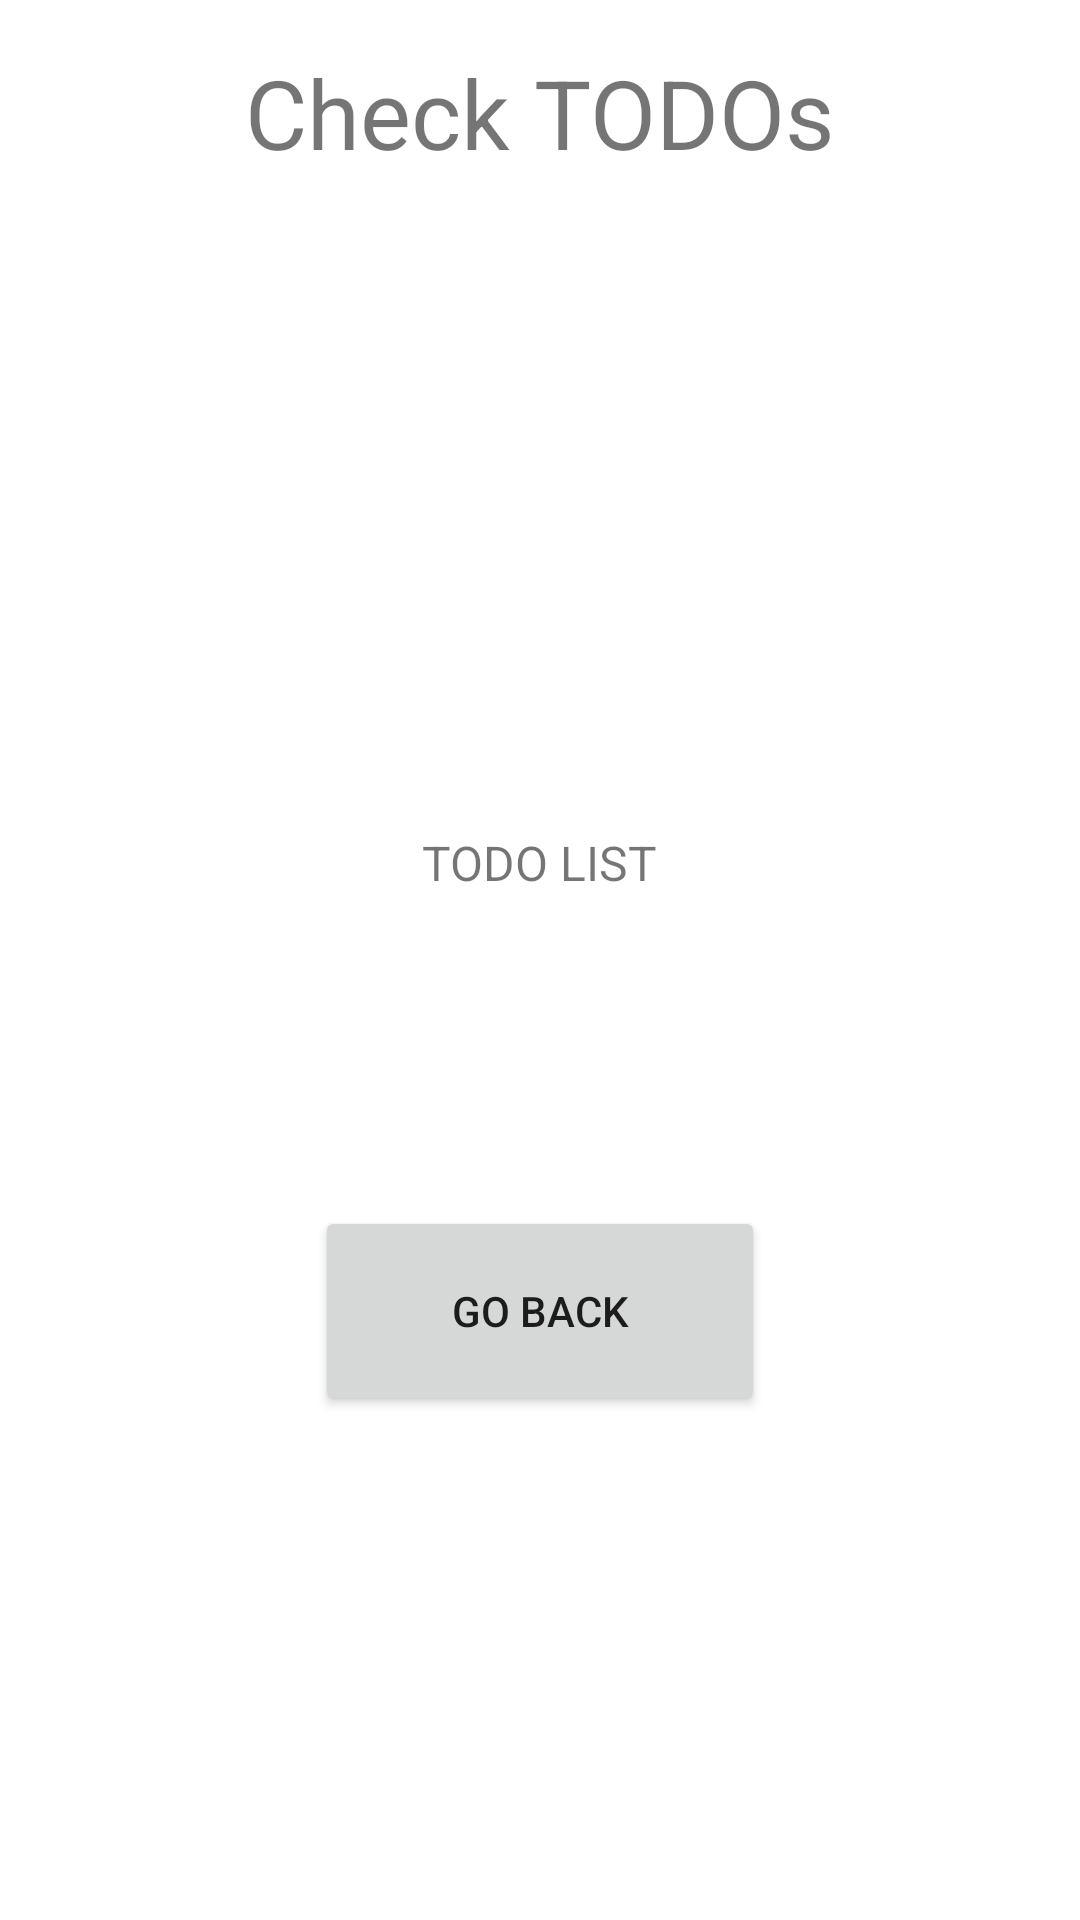

Layout XML and referenced resources for this Android screen:
<!-- AndroidManifest.xml: application theme Theme.CST338_TODOList -->
<!-- res/layout/activity_calendar.xml -->
<?xml version="1.0" encoding="utf-8"?>
<androidx.constraintlayout.widget.ConstraintLayout xmlns:android="http://schemas.android.com/apk/res/android"
    xmlns:app="http://schemas.android.com/apk/res-auto"
    xmlns:tools="http://schemas.android.com/tools"
    android:layout_width="match_parent"
    android:layout_height="match_parent"
    tools:context=".Calendar">

    <TextView
        android:id="@+id/checkTODOs"
        android:layout_marginTop="16dp"
        android:textSize="32sp"
        android:layout_width="wrap_content"
        android:layout_height="wrap_content"
        android:text="Check TODOs"
        app:layout_constraintEnd_toEndOf="parent"
        app:layout_constraintStart_toStartOf="parent"
        app:layout_constraintTop_toTopOf="parent" />

    <TextView
        android:id="@+id/listOfItems"
        android:layout_width="236dp"
        android:layout_height="129dp"
        android:layout_marginTop="164dp"
        android:gravity="center"
        android:text="TODO LIST"
        android:textSize="16sp"
        app:layout_constraintEnd_toEndOf="parent"
        app:layout_constraintHorizontal_bias="0.498"
        app:layout_constraintStart_toStartOf="parent"
        app:layout_constraintTop_toBottomOf="@+id/checkTODOs" />

    <Button
        android:id="@+id/goBack"
        android:layout_width="150dp"
        android:layout_height="70dp"
        android:layout_marginTop="50dp"
        app:layout_constraintEnd_toEndOf="parent"
        app:layout_constraintStart_toStartOf="parent"
        app:layout_constraintTop_toBottomOf="@+id/listOfItems"
        android:text="@string/go_back"
        />


</androidx.constraintlayout.widget.ConstraintLayout>
<!-- resources referenced by this layout -->
<resources>
  <string name="go_back">GO BACK</string>
  <style name="Theme.CST338_TODOList" parent="Theme.MaterialComponents.DayNight.DarkActionBar">
          
          <item name="colorPrimary">@color/purple_500</item>
          <item name="colorPrimaryVariant">@color/purple_700</item>
          <item name="colorOnPrimary">@color/white</item>
          
          <item name="colorSecondary">@color/teal_200</item>
          <item name="colorSecondaryVariant">@color/teal_700</item>
          <item name="colorOnSecondary">@color/black</item>
          
          <item name="android:statusBarColor">?attr/colorPrimaryVariant</item>
          
      </style>
  <!-- not gathered from this repository: default colours our renderer supplied (Android Studio template values) -->
  <color name="purple_500">#FF6200EE</color>
  <color name="purple_700">#FF3700B3</color>
  <color name="teal_200">#FF03DAC5</color>
  <color name="teal_700">#FF018786</color>
  <color name="black">#FF000000</color>
  <color name="white">#FFFFFFFF</color>
</resources>
